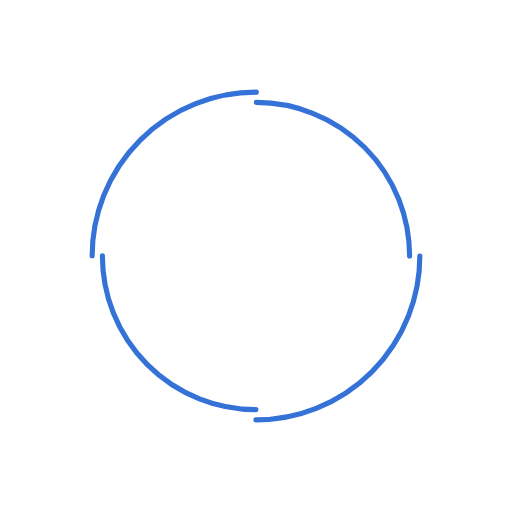
t = 0.00 s
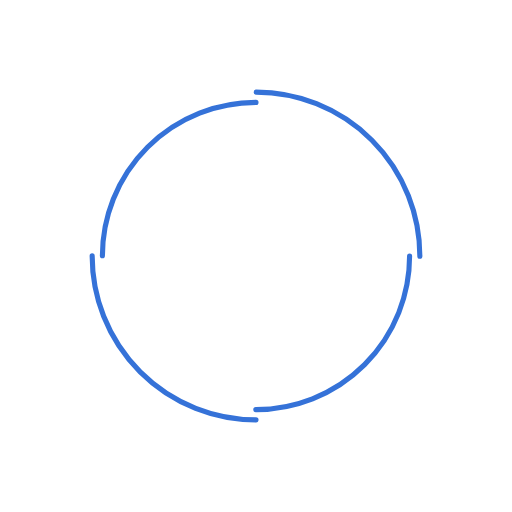
t = 0.25 s
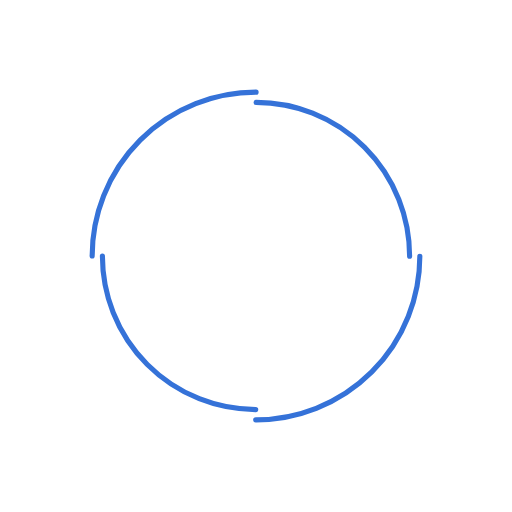
t = 0.50 s
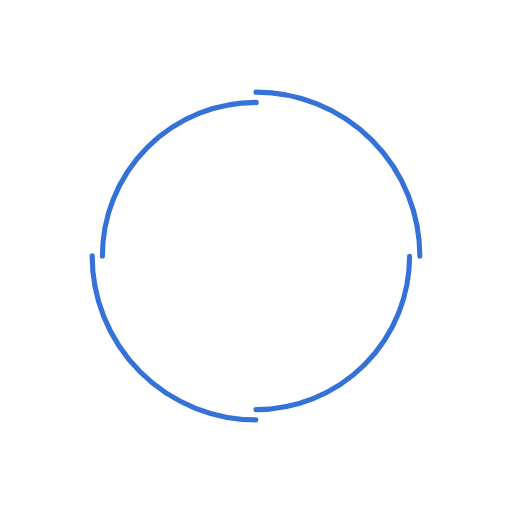
t = 0.75 s

The animated SVG that drew these frames (rendered in a browser with its animation timeline set to each time). Animation: 2 SMIL elements (animateTransform=2); one cycle of 1.00 s, repeats indefinitely.

<?xml version="1.0" encoding="utf-8"?>
<svg xmlns="http://www.w3.org/2000/svg" xmlns:xlink="http://www.w3.org/1999/xlink" style="margin: auto; background: none; display: block; shape-rendering: auto;" width="200px" height="200px" viewBox="0 0 100 100" preserveAspectRatio="xMidYMid">
<circle cx="50" cy="50" r="32" stroke-width="1" stroke="#3572d8" stroke-dasharray="50.26548245743669 50.26548245743669" fill="none" stroke-linecap="round">
  <animateTransform attributeName="transform" type="rotate" dur="1s" repeatCount="indefinite" keyTimes="0;1" values="0 50 50;360 50 50"></animateTransform>
</circle>
<circle cx="50" cy="50" r="30" stroke-width="1" stroke="#3572d8" stroke-dasharray="47.12388980384689 47.12388980384689" stroke-dashoffset="47.12388980384689" fill="none" stroke-linecap="round">
  <animateTransform attributeName="transform" type="rotate" dur="1s" repeatCount="indefinite" keyTimes="0;1" values="0 50 50;-360 50 50"></animateTransform>
</circle>
<!-- [ldio] generated by https://loading.io/ --></svg>